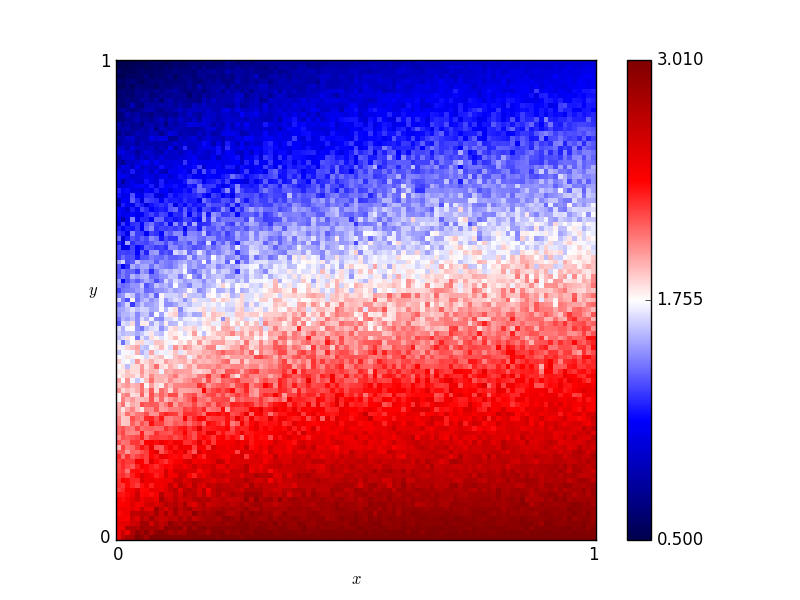

Data behind this chart, as committed beside it:
x, y, score
0.46, 0.76, 1.3
0.54, 0.86, 1.075
0.16, 0.19, 2.22
0.61, 0.18, 2.595
0.82, 0.41, 2.245
0.72, 0.66, 1.705
0.63, 0.37, 2.18
0.41, 0.28, 2.195
0.16, 0.44, 1.875
0.8, 0.33, 2.35
0.84, 0.23, 2.54
0.25, 0.48, 1.835
0.62, 0.7, 1.555
0.78, 0.28, 2.26
0.03, 0.68, 1.14
0.57, 0.0, 3.01
0.69, 0.37, 2.215
0.46, 0.05, 2.865
0.65, 0.03, 2.95
0.56, 0.8, 1.27
0.28, 0.44, 1.92
0.65, 0.0, 3.01
0.57, 0.1, 2.805
0.44, 0.29, 2.255
0.63, 0.49, 1.96
0.26, 0.03, 2.945
0.92, 0.27, 2.555
0.69, 0.35, 2.225
0.79, 0.78, 1.295
0.3, 0.26, 2.415
0.98, 0.54, 1.97
0.25, 0.62, 1.225
0.55, 0.43, 2.05
0.19, 0.06, 2.72
0.14, 0.65, 1.145
0.09, 0.65, 1.295
0.92, 1.0, 0.97
0.51, 0.43, 2.065
0.36, 0.66, 1.485
0.33, 0.92, 0.935
0.01, 0.93, 0.67
0.25, 0.81, 0.935
0.9, 0.46, 1.95
0.3, 0.12, 2.575
0.87, 0.59, 1.885
0.8, 0.75, 1.56
0.93, 0.2, 2.475
0.34, 0.41, 1.955
0.05, 0.48, 1.655
0.9, 0.12, 2.775
0.59, 0.65, 1.505
0.72, 0.62, 1.61
0.29, 0.87, 0.945
0.02, 0.72, 1.075
0.8, 0.35, 2.32
0.09, 0.22, 2.195
0.05, 0.61, 1.195
0.49, 0.38, 2.19
0.62, 0.21, 2.72
0.79, 0.55, 1.835
... 10,141 more rows
